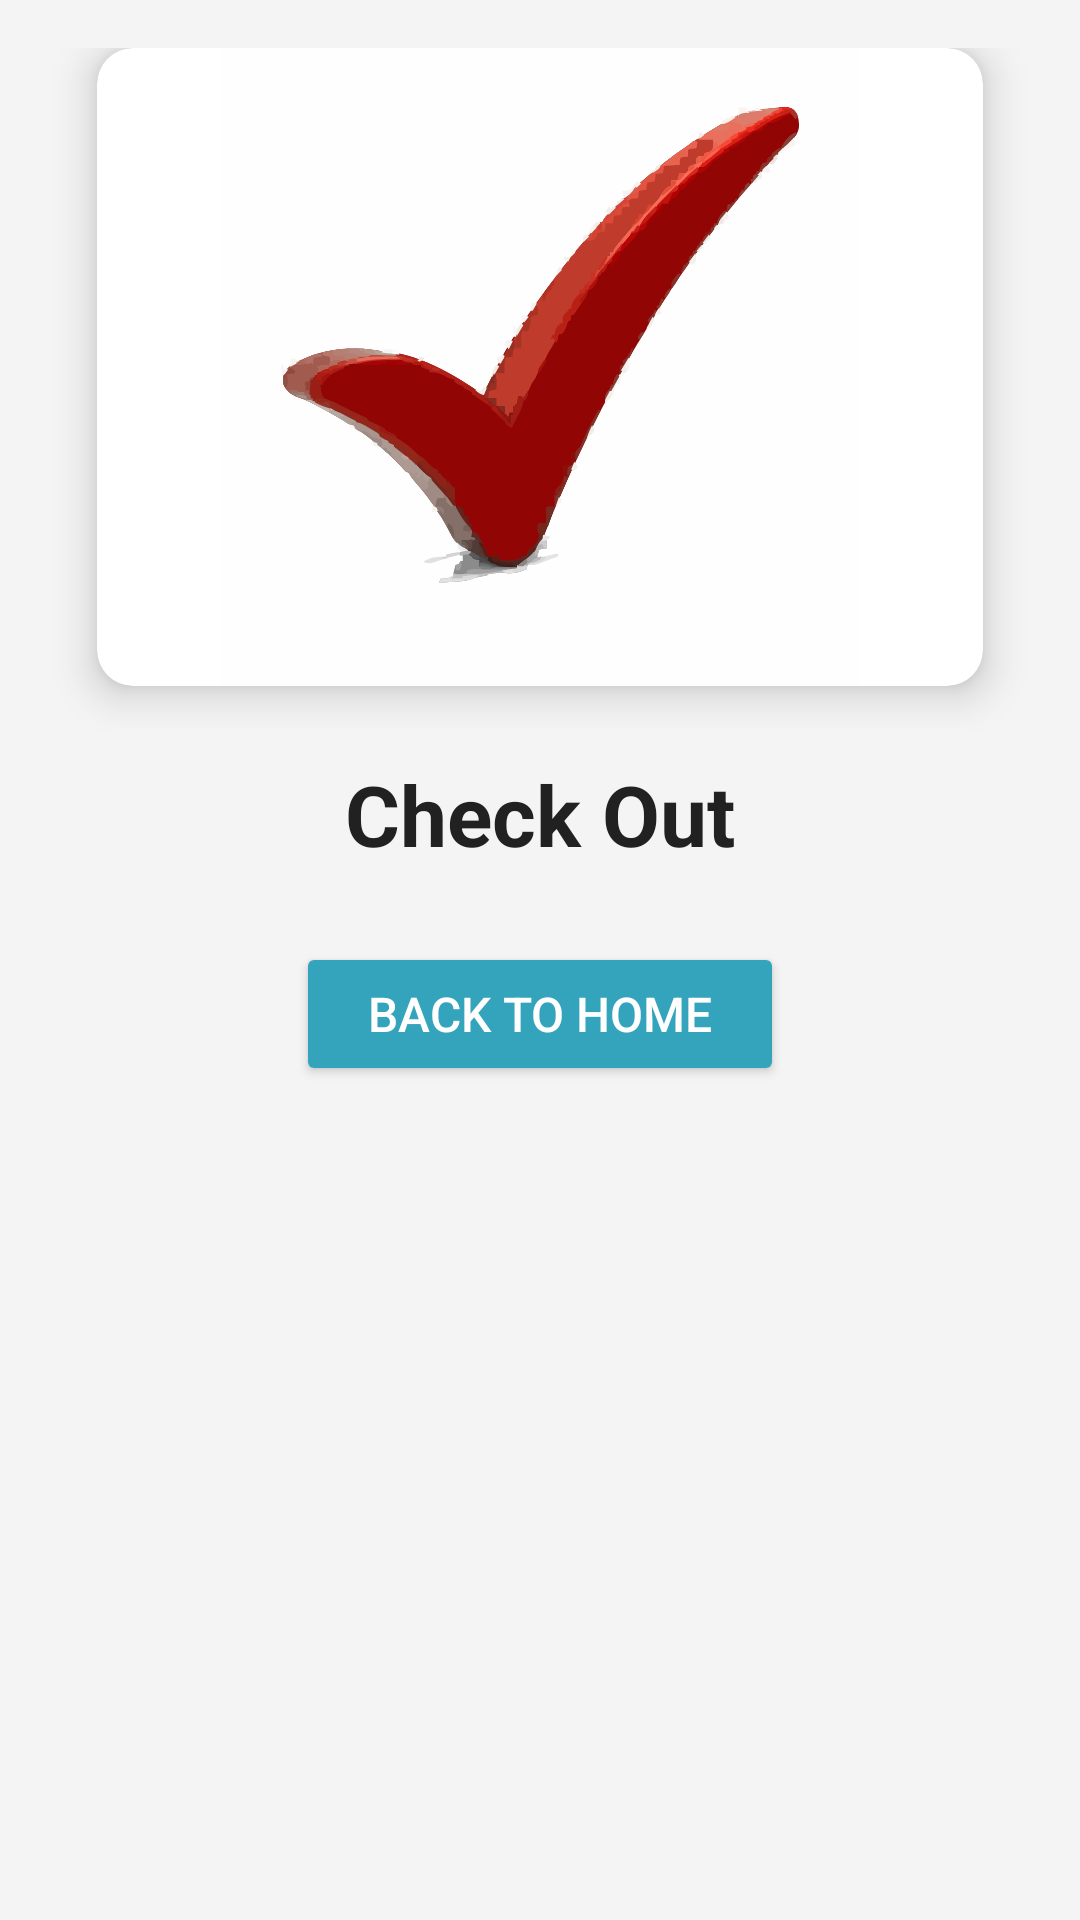

Here is an Android app screen rendered from its layout file. Give the layout XML and the strings, colors and styles it references.
<!-- AndroidManifest.xml: application theme Theme.CruiseMaster -->
<!-- res/layout/fragment_checkout.xml -->
<?xml version="1.0" encoding="utf-8"?>
<layout xmlns:android="http://schemas.android.com/apk/res/android"
    xmlns:tools="http://schemas.android.com/tools"
    xmlns:app="http://schemas.android.com/apk/res-auto"
    tools:context=".chek_in_out.fragment.CheckoutFragment">



    <androidx.constraintlayout.widget.ConstraintLayout
        android:layout_width="match_parent"
        android:layout_height="match_parent"
        android:background="@color/background"
        android:padding="16dp">

        
        <androidx.cardview.widget.CardView
            android:id="@+id/cardView"
            android:layout_width="0dp"
            android:layout_height="0dp"
            app:cardCornerRadius="12dp"
            app:cardElevation="8dp"
            app:layout_constraintTop_toTopOf="parent"
            app:layout_constraintStart_toStartOf="parent"
            app:layout_constraintEnd_toEndOf="parent"
            app:layout_constraintHeight_percent="0.35"
            app:layout_constraintWidth_percent="0.9">

            <ImageView
                android:id="@+id/imageView"
                android:layout_width="match_parent"
                android:layout_height="match_parent"
                android:src="@drawable/checout"
                />
        </androidx.cardview.widget.CardView>


        <TextView
            android:id="@+id/textView3"
            android:layout_width="wrap_content"
            android:layout_height="wrap_content"
            android:text="Check Out"
            android:textSize="28sp"
            android:textStyle="bold"
            android:textColor="@color/textPrimary"
            app:layout_constraintTop_toBottomOf="@id/cardView"
            app:layout_constraintStart_toStartOf="parent"
            app:layout_constraintEnd_toEndOf="parent"
            android:layout_marginTop="24dp"
            android:gravity="center" />

        
        <Button
            android:id="@+id/back"
            android:layout_width="wrap_content"
            android:layout_height="wrap_content"
            android:text="Back To Home"
            android:textColor="@color/white"
            android:backgroundTint="@color/button"
            android:paddingHorizontal="24dp"
            android:paddingVertical="12dp"
            android:textSize="16sp"
            app:cornerRadius="8dp"
            app:layout_constraintTop_toBottomOf="@id/textView3"
            app:layout_constraintStart_toStartOf="parent"
            app:layout_constraintEnd_toEndOf="parent"
            android:layout_marginTop="24dp" />

    </androidx.constraintlayout.widget.ConstraintLayout>
</layout>
<!-- resources referenced by this layout -->
<resources>
  <color name="background">#f4f4f4</color>
  <color name="button">#33a4bb</color>
  <color name="textPrimary">#212121</color>
  <color name="white">#FFFFFFFF</color>
  <!-- drawable checout: vector/xml drawable (drawable, 130353 chars, omitted) -->
  <style name="Theme.CruiseMaster" parent="Base.Theme.CruiseMaster" />
  <style name="Base.Theme.CruiseMaster" parent="Theme.Material3.DayNight.NoActionBar">
          
          
  
  
  
  
      </style>
</resources>
